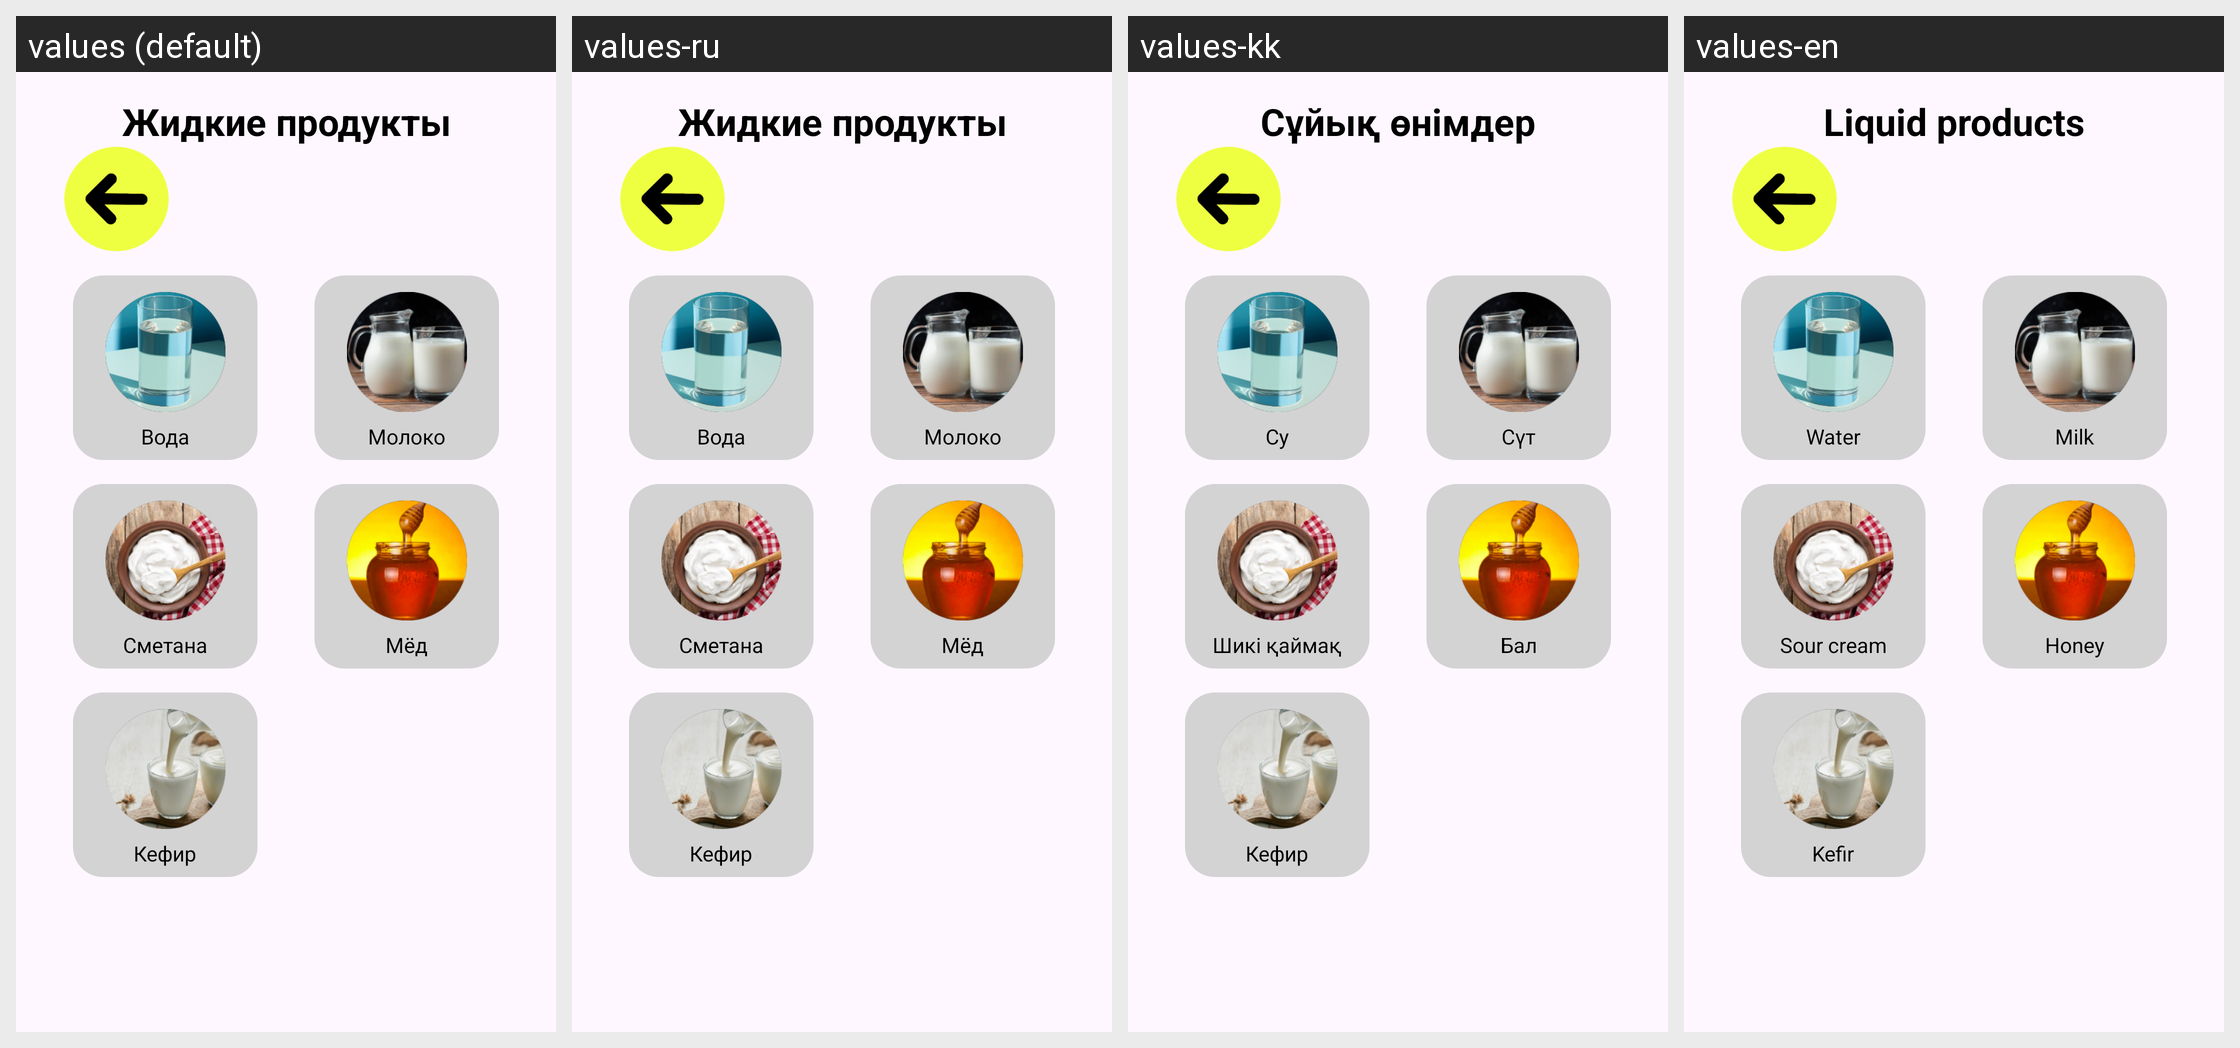

For this localized Android screen grid, give each drawn string resource with its value in every locale shown.
Android screen res/layout/back_for_liquid_products.xml rendered under 4 locales, left to right: values (default), values-ru, values-kk, values-en. Device: Nexus 5 (rendered at 1080×1920; each locale shown at half size, 540×960, under a caption strip naming it); theme Theme.ИзмерительПродуктов.
Strings drawn on this screen, with the default value and each locale's value (text and hints the layout hard-codes, and strings that could not be matched under every locale, appear in the picture but are not listed):

product
  values: Вода
  values-ru: Вода
  values-kk: Су
  values-en: Water

milk
  values: Молоко
  values-ru: Молоко
  values-kk: Сүт
  values-en: Milk

kefir
  values: Кефир
  values-ru: Кефир
  values-kk: Кефир
  values-en: Kefir

liquid_products
  values: Жидкие продукты
  values-ru: Жидкие продукты
  values-kk: Сұйық өнімдер
  values-en: Liquid products

cream
  values: Сметана
  values-ru: Сметана
  values-kk: Шикі қаймақ
  values-en: Sour cream

honey
  values: Мёд
  values-ru: Мёд
  values-kk: Бал
  values-en: Honey
